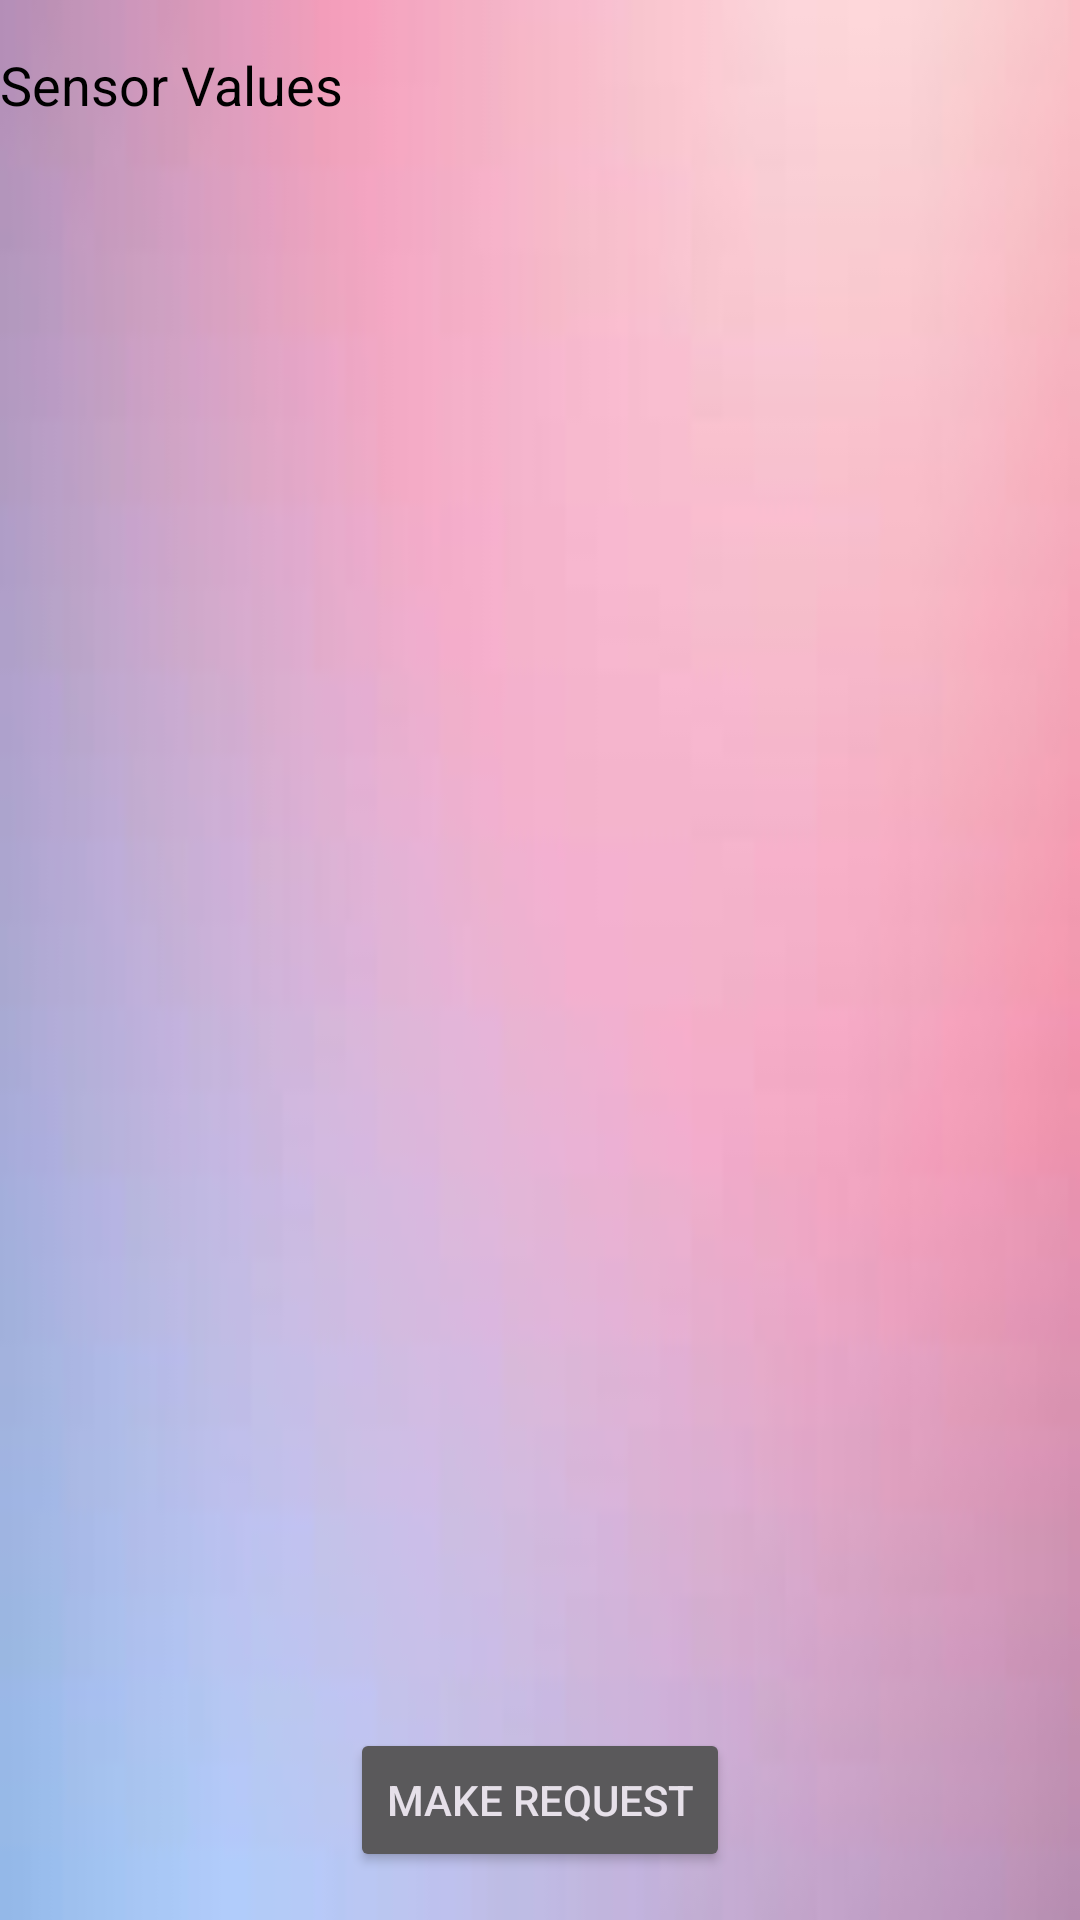

This screen was rendered from an Android layout file. Write that file and the resources it references.
<!-- AndroidManifest.xml: application theme Theme.Material3.Dark -->
<!-- res/layout/activity_data.xml -->
<?xml version="1.0" encoding="utf-8"?>
<RelativeLayout xmlns:android="http://schemas.android.com/apk/res/android"
    xmlns:app="http://schemas.android.com/apk/res-auto"
    xmlns:tools="http://schemas.android.com/tools"
    android:layout_width="match_parent"
    android:layout_height="match_parent"
    tools:context=".data"
    android:background="@drawable/download">
        <ScrollView
            android:layout_width="match_parent"
            android:layout_height="match_parent"
            android:layout_above="@id/Button1">

                <LinearLayout
                    android:layout_width="match_parent"
                    android:layout_height="wrap_content"
                    android:orientation="vertical">

                        <TextView
                            android:id="@+id/textView"
                            android:layout_width="wrap_content"
                            android:layout_height="wrap_content"
                            android:text="Sensor Values"
                            android:textColor="@color/black"
                            android:textSize="18sp"
                            android:layout_centerHorizontal="true"
                            android:layout_marginTop="16dp" />

                        


                        

                </LinearLayout>
        </ScrollView>

        <Button
            android:id="@+id/Button1"
            android:layout_width="wrap_content"
            android:layout_height="wrap_content"
            android:text="Make Request"
            android:layout_alignParentBottom="true"
            android:layout_centerHorizontal="true"
            android:layout_marginBottom="16dp" />

</RelativeLayout>
<!-- resources referenced by this layout -->
<resources>
  <!-- drawable download: jpg bitmap (drawable, 2869 bytes) -->
  <!-- not gathered from this repository: default colours our renderer supplied (Android Studio template values) -->
  <color name="black">#FF000000</color>
</resources>
